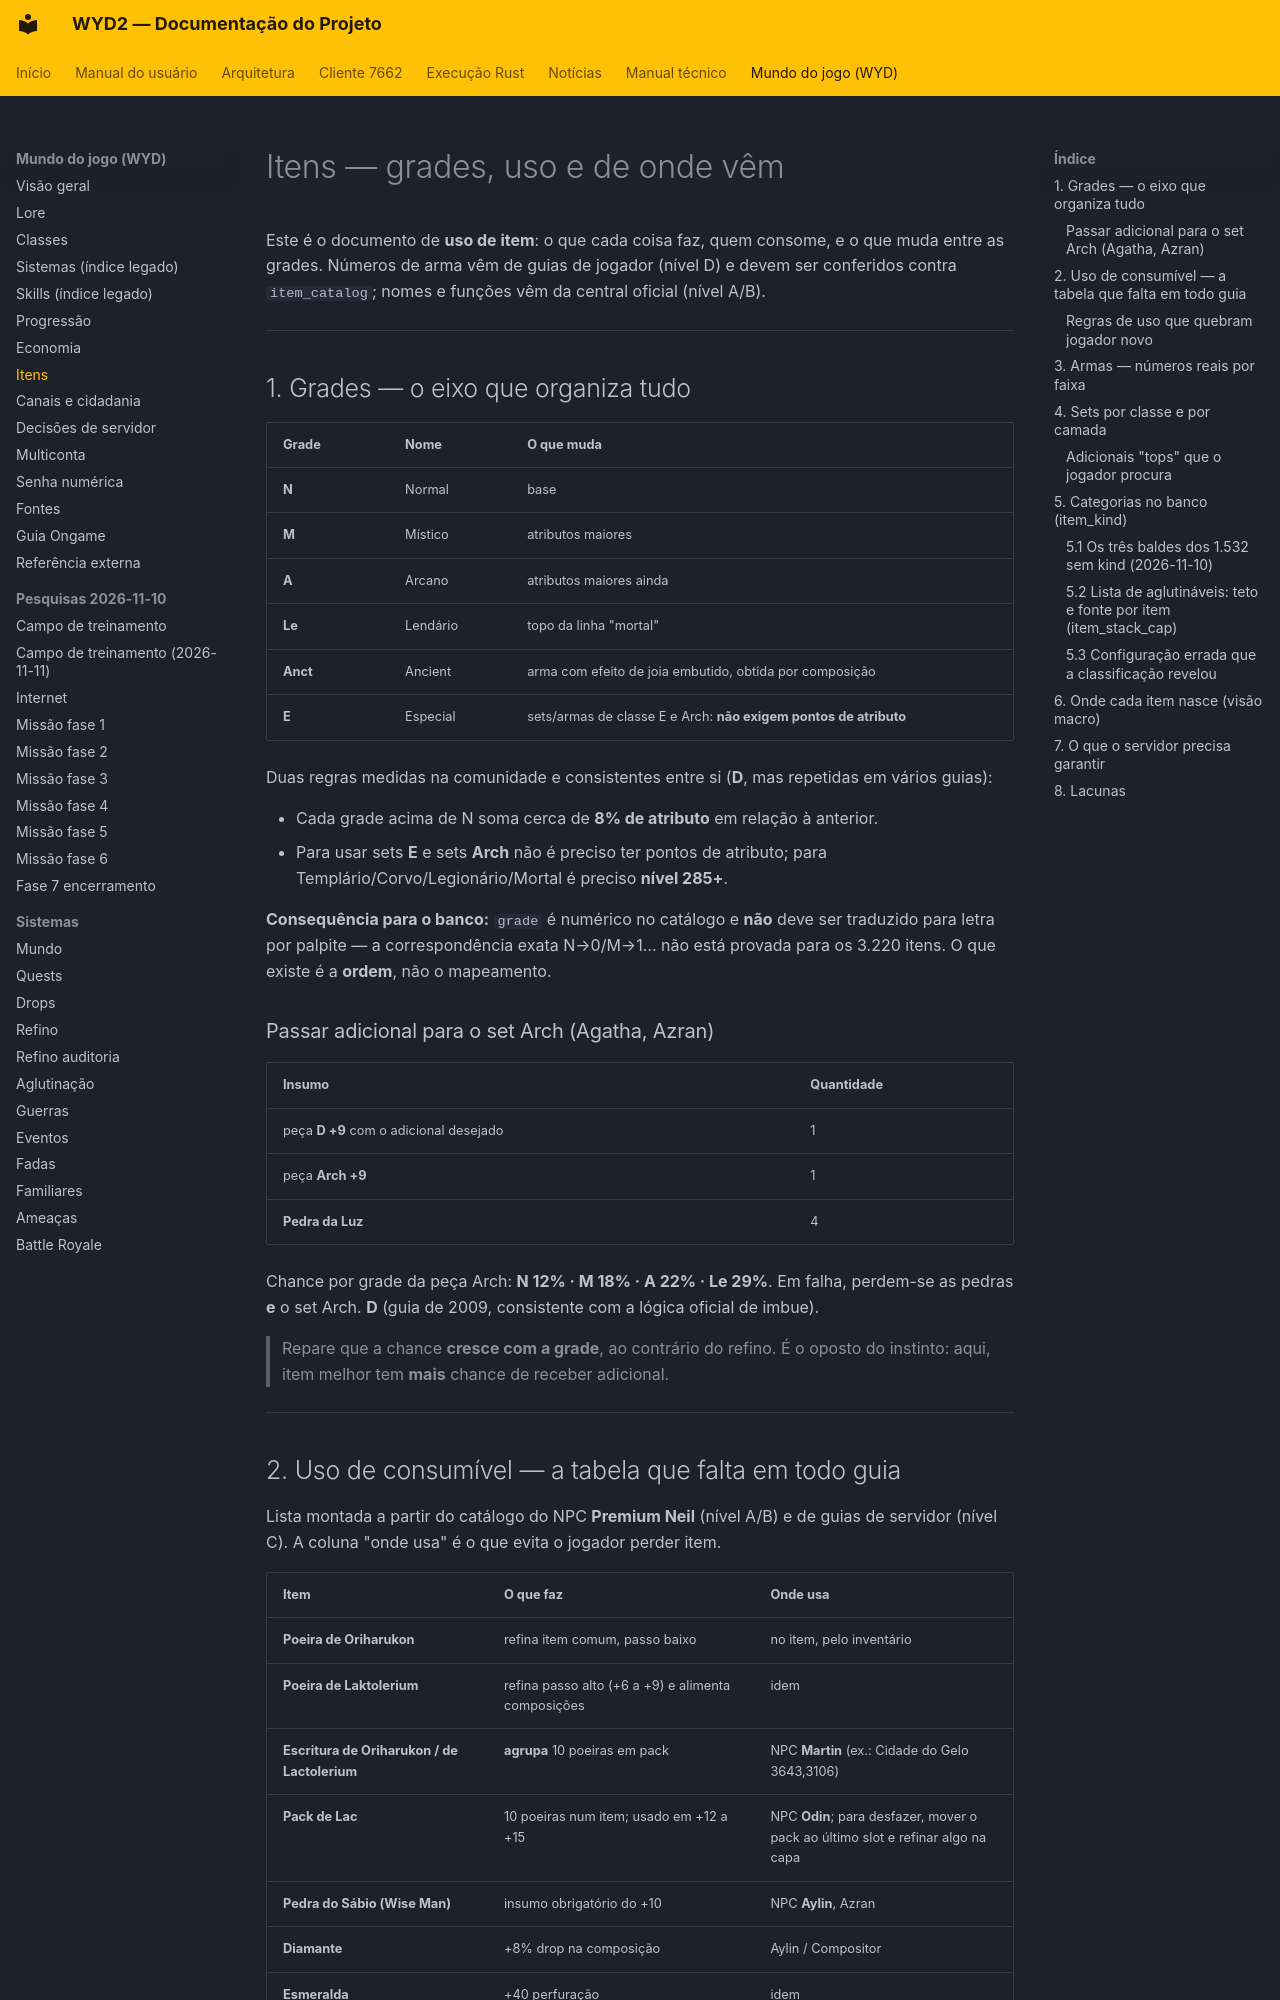

repository: lucascantarelli/OpenWYD-NextGen · page: wyd/itens/index.html · generator: mkdocs

# Itens — grades, uso e de onde vêm

Este é o documento de **uso de item**: o que cada coisa faz, quem consome, e o que muda entre
as grades. Números de arma vêm de guias de jogador (nível D) e devem ser conferidos contra
`item_catalog`; nomes e funções vêm da central oficial (nível A/B).

---

## 1. Grades — o eixo que organiza tudo

| Grade | Nome | O que muda |
|---|---|---|
| **N** | Normal | base |
| **M** | Místico | atributos maiores |
| **A** | Arcano | atributos maiores ainda |
| **Le** | Lendário | topo da linha "mortal" |
| **Anct** | Ancient | arma com efeito de joia embutido, obtida por composição |
| **E** | Especial | sets/armas de classe E e Arch: **não exigem pontos de atributo** |

Duas regras medidas na comunidade e consistentes entre si (**D**, mas repetidas em vários
guias):

- Cada grade acima de N soma cerca de **8% de atributo** em relação à anterior.
- Para usar sets **E** e sets **Arch** não é preciso ter pontos de atributo; para
  Templário/Corvo/Legionário/Mortal é preciso **nível 285+**.

**Consequência para o banco:** `grade` é numérico no catálogo e **não** deve ser traduzido
para letra por palpite — a correspondência exata N→0/M→1… não está provada para os 3.220
itens. O que existe é a **ordem**, não o mapeamento.

### Passar adicional para o set Arch (Agatha, Azran)

| Insumo | Quantidade |
|---|---|
| peça **D +9** com o adicional desejado | 1 |
| peça **Arch +9** | 1 |
| **Pedra da Luz** | 4 |

Chance por grade da peça Arch: **N 12% · M 18% · A 22% · Le 29%**. Em falha, perdem-se as
pedras **e** o set Arch. **D** (guia de 2009, consistente com a lógica oficial de imbue).

> Repare que a chance **cresce com a grade**, ao contrário do refino. É o oposto do instinto:
> aqui, item melhor tem **mais** chance de receber adicional.

---
